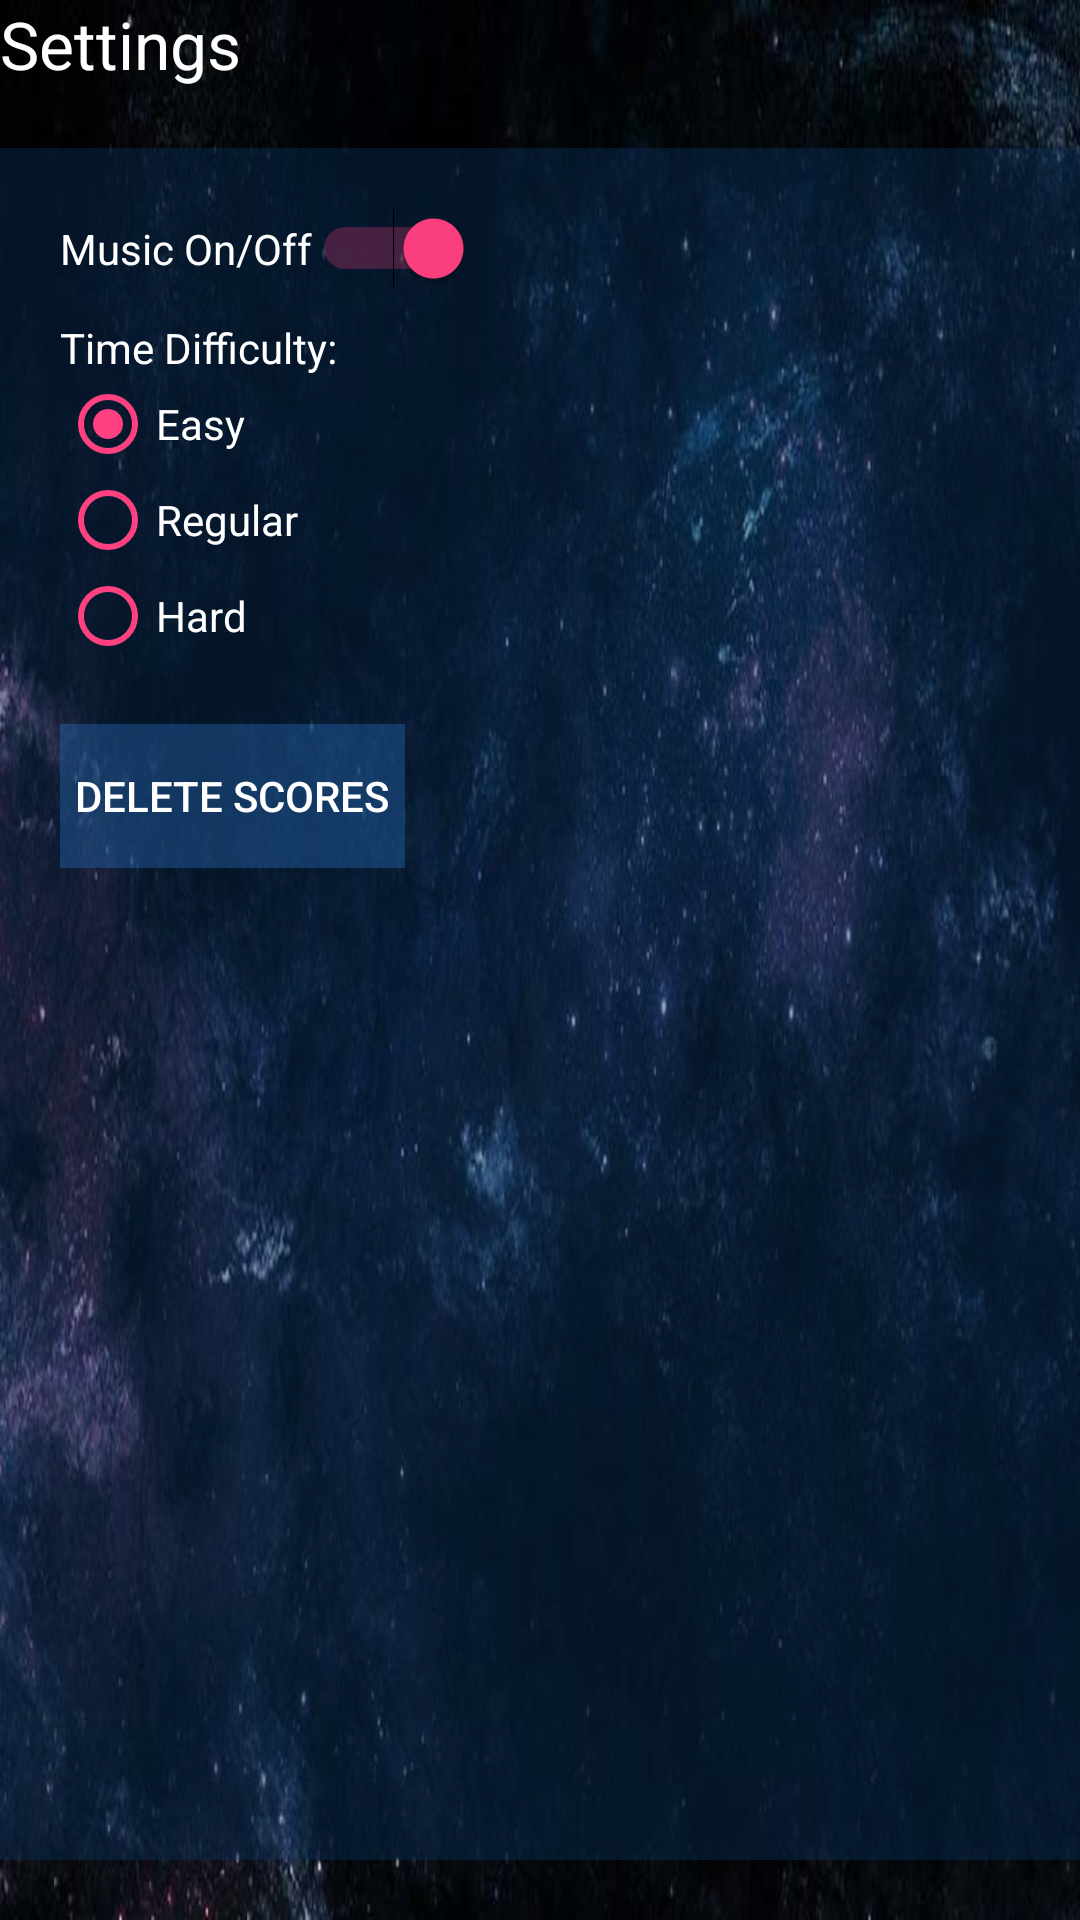

Layout XML and referenced resources for this Android screen:
<!-- AndroidManifest.xml: application theme AppTheme -->
<!-- res/layout/activity_settings.xml -->
<?xml version="1.0" encoding="utf-8"?>
<LinearLayout xmlns:android="http://schemas.android.com/apk/res/android"
    xmlns:app="http://schemas.android.com/apk/res-auto"
    xmlns:tools="http://schemas.android.com/tools"
    android:layout_width="match_parent"
    android:layout_height="match_parent"
    android:background="@drawable/outer_space"
    android:orientation="vertical"
    tools:context="com.solarlearning.kyle.solarsystemeducationalapp.SettingsActivity">

    <TextView
        android:id="@+id/textView3"
        android:layout_width="match_parent"
        android:layout_height="wrap_content"
        android:layout_marginBottom="20sp"
        android:text="@string/settings"
        android:textAppearance="@android:style/TextAppearance.Material.Large"
        android:textColor="@android:color/background_light"
        tools:layout_editor_absoluteX="161dp"
        tools:layout_editor_absoluteY="16dp" />

    <LinearLayout
        android:layout_width="match_parent"
        android:layout_height="match_parent"
        android:layout_marginBottom="20sp"
        android:background="@color/dark_blue_overlay"
        android:orientation="vertical"
        android:padding="20sp">

        <Switch
            android:id="@+id/switchMusic"
            android:layout_width="wrap_content"
            android:layout_height="wrap_content"
            android:layout_marginBottom="10sp"
            android:checked="true"
            android:text="@string/music_on_off"
            android:textColor="@android:color/background_light"
            tools:checked="true"
            tools:layout_editor_absoluteX="75dp"
            tools:layout_editor_absoluteY="80dp" />

        <TextView
            android:id="@+id/textView4"
            android:layout_width="match_parent"
            android:layout_height="wrap_content"
            android:text="@string/time_difficulty"
            android:textColor="@android:color/background_light" />

        <RadioGroup
            android:id="@+id/difficulty"
            android:layout_width="match_parent"
            android:layout_height="wrap_content"
            android:checkedButton="@+id/difficultyEasy">

            <RadioButton
                android:id="@+id/difficultyEasy"
                android:layout_width="wrap_content"
                android:layout_height="wrap_content"
                android:layout_weight="1"
                android:text="@string/easy"
                android:textColor="@android:color/background_light"
                app:buttonTint="@color/colorAccent" />

            <RadioButton
                android:id="@+id/difficultyRegular"
                android:layout_width="wrap_content"
                android:layout_height="wrap_content"
                android:layout_weight="1"
                android:text="@string/regular"
                android:textColor="@android:color/background_light"
                app:buttonTint="@color/colorAccent" />

            <RadioButton
                android:id="@+id/difficultyHard"
                android:layout_width="wrap_content"
                android:layout_height="wrap_content"
                android:layout_weight="1"
                android:text="@string/hard"
                android:textColor="@android:color/background_light"
                app:buttonTint="@color/colorAccent" />
        </RadioGroup>

        <Button
            android:id="@+id/delete_db"
            android:layout_width="wrap_content"
            android:layout_height="wrap_content"
            android:layout_marginTop="20dp"
            android:background="@color/blue_overlay"
            android:padding="5dp"
            android:text="@string/delete_scores"
            android:textColor="@android:color/background_light" />
    </LinearLayout>

</LinearLayout>
<!-- resources referenced by this layout -->
<resources>
  <color name="blue_overlay">#64286ebd</color>
  <color name="colorAccent">#ff4081</color>
  <color name="dark_blue_overlay">#6e0a2f58</color>
  <!-- drawable outer_space: jpg bitmap (drawable, 58047 bytes) -->
  <string name="delete_scores">Delete Scores</string>
  <string name="easy">Easy</string>
  <string name="hard">Hard</string>
  <string name="music_on_off">Music On/Off</string>
  <string name="regular">Regular</string>
  <string name="settings">Settings</string>
  <string name="time_difficulty">Time Difficulty:</string>
  <style name="AppTheme" parent="Theme.AppCompat.Light.DarkActionBar">
          
          <item name="colorPrimary">@color/colorPrimary</item>
          <item name="colorPrimaryDark">@color/colorPrimaryDark</item>
          <item name="colorAccent">@color/colorAccent</item>
      </style>
  <color name="colorPrimary">#3F51B5</color>
  <color name="colorPrimaryDark">#303F9F</color>
</resources>
